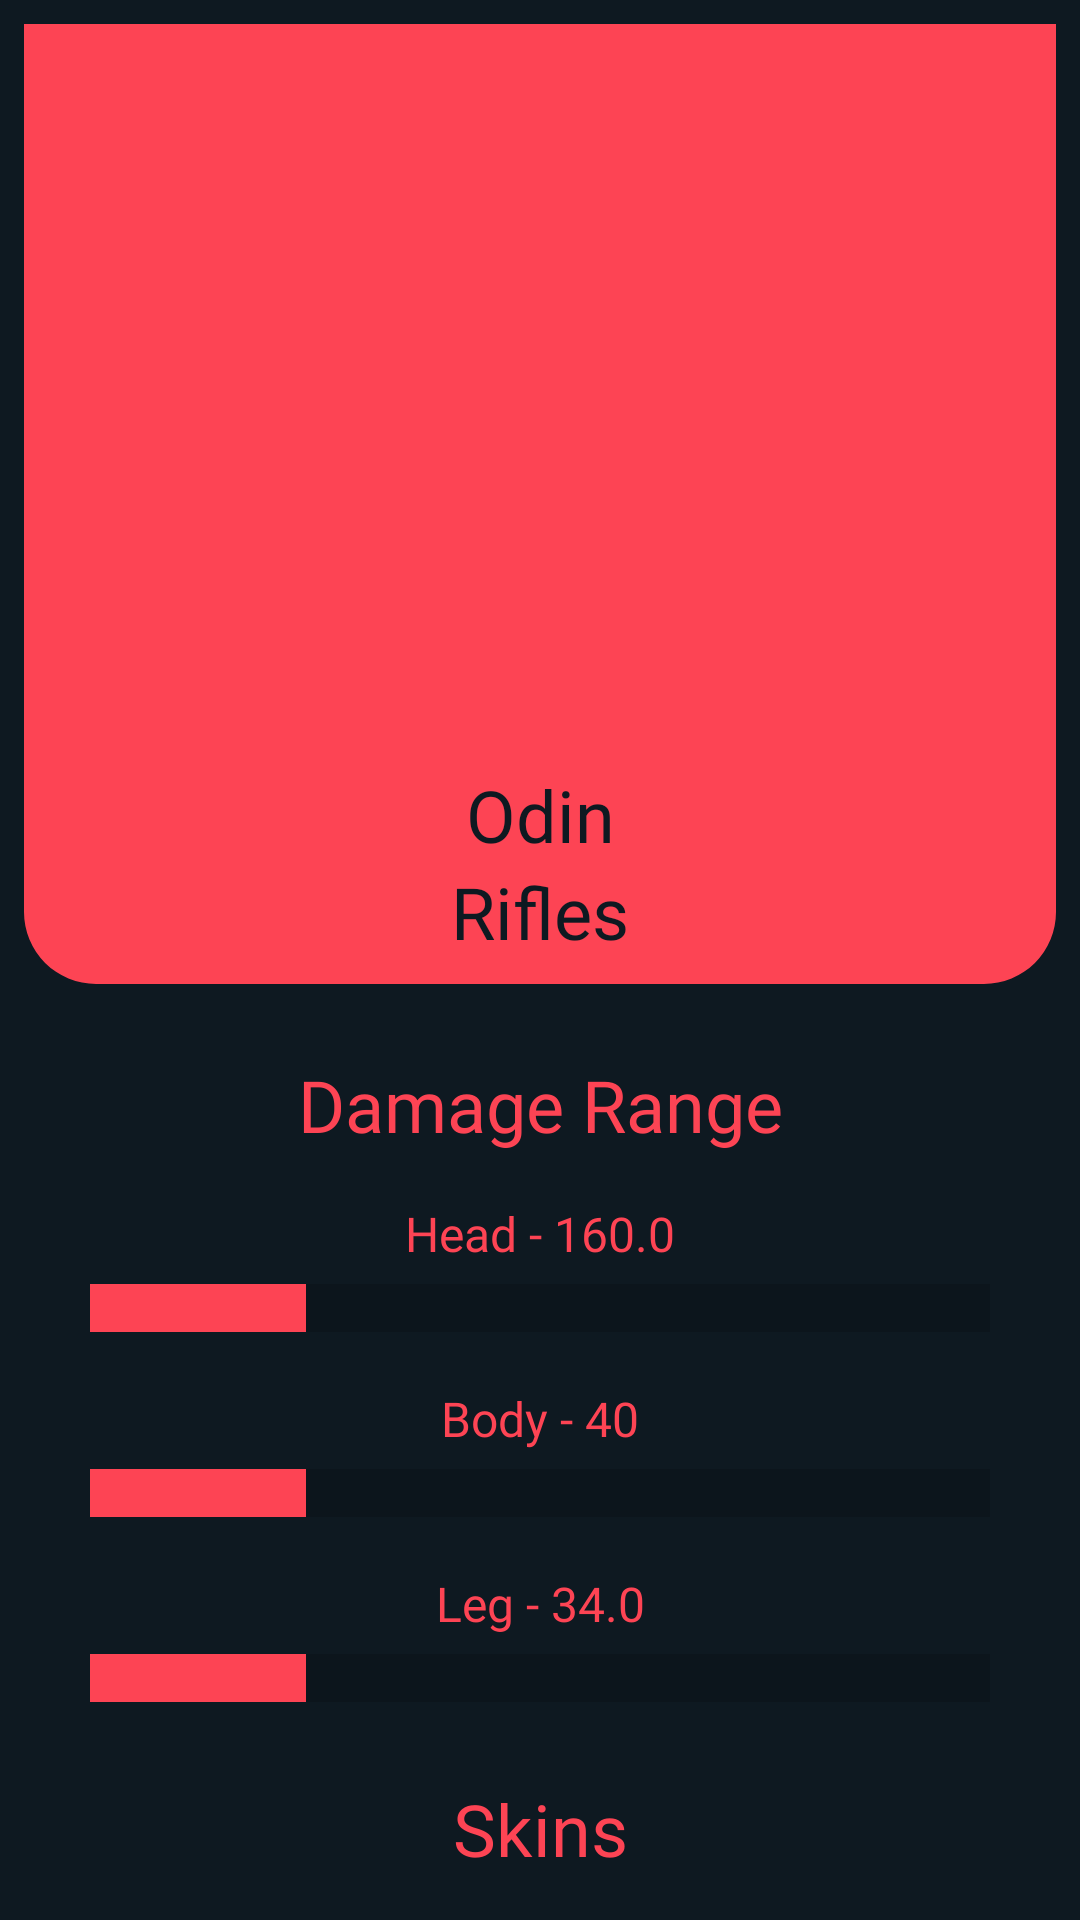

Layout XML and referenced resources for this Android screen:
<!-- AndroidManifest.xml: application theme Theme.ValorantApp -->
<!-- res/layout/fragment_weapon_details.xml -->
<?xml version="1.0" encoding="utf-8"?>
<androidx.constraintlayout.widget.ConstraintLayout xmlns:android="http://schemas.android.com/apk/res/android"
    xmlns:app="http://schemas.android.com/apk/res-auto"
    xmlns:tools="http://schemas.android.com/tools"
    android:layout_width="match_parent"
    android:layout_height="match_parent"
    android:background="@color/background">

    <androidx.core.widget.NestedScrollView
        android:layout_width="match_parent"
        android:layout_height="match_parent"
        android:fillViewport="true">

        <androidx.constraintlayout.widget.ConstraintLayout
            android:layout_width="match_parent"
            android:layout_height="match_parent">

            <com.google.android.material.imageview.ShapeableImageView
                android:id="@+id/weaponDetailsIv"
                android:layout_width="match_parent"
                android:layout_height="320dp"
                android:layout_margin="8dp"
                android:background="@color/secondary"
                android:src="@color/secondary"
                app:layout_constraintEnd_toEndOf="parent"
                app:layout_constraintStart_toStartOf="parent"
                app:layout_constraintTop_toTopOf="parent"
                app:shapeAppearanceOverlay="@style/ImageViewCorner" />

            <TextView
                android:id="@+id/weaponDetailsNameTv"
                android:layout_width="wrap_content"
                android:layout_height="wrap_content"
                android:fontFamily="@font/gilroy_extra_blod"
                android:text="@string/weapon_test_name"
                android:textAlignment="center"
                android:textColor="@color/background"
                android:textSize="24sp"
                app:layout_constraintBottom_toTopOf="@+id/weaponDetailsCategoryTv"
                app:layout_constraintEnd_toEndOf="@+id/weaponDetailsCategoryTv"
                app:layout_constraintStart_toStartOf="@+id/weaponDetailsCategoryTv" />

            <TextView
                android:id="@+id/weaponDetailsCategoryTv"
                android:layout_width="wrap_content"
                android:layout_height="wrap_content"
                android:layout_margin="8dp"
                android:fontFamily="@font/gilroy_extra_blod"
                android:text="@string/weapon_test_category_name"
                android:textAlignment="center"
                android:textColor="@color/background"
                android:textSize="24sp"
                app:layout_constraintBottom_toBottomOf="@+id/weaponDetailsIv"
                app:layout_constraintEnd_toEndOf="@+id/weaponDetailsIv"
                app:layout_constraintStart_toStartOf="@+id/weaponDetailsIv" />

            <TextView
                android:id="@+id/topWeaponDetailsTv"
                android:layout_width="match_parent"
                android:layout_height="wrap_content"
                android:layout_margin="24dp"
                android:fontFamily="@font/gilroy_extra_blod"
                android:text="@string/damage_range"
                android:textAlignment="center"
                android:textColor="@color/secondary"
                android:textSize="24sp"
                app:layout_constraintEnd_toEndOf="parent"
                app:layout_constraintStart_toStartOf="parent"
                app:layout_constraintTop_toBottomOf="@+id/weaponDetailsIv" />

            <TextView
                android:id="@+id/weaponDetailsHeadDamageTv"
                android:layout_width="wrap_content"
                android:layout_height="wrap_content"
                android:text="@string/test_head_damage"
                android:fontFamily="@font/gilroy_extra_blod"
                android:textAlignment="center"
                android:textColor="@color/secondary"
                android:textSize="16sp"
                android:layout_margin="16dp"
                app:layout_constraintStart_toStartOf="parent"
                app:layout_constraintEnd_toEndOf="parent"
                app:layout_constraintTop_toBottomOf="@+id/topWeaponDetailsTv" />

            <ProgressBar
                android:id="@+id/headProgressBar"
                style="?android:attr/progressBarStyleHorizontal"
                android:layout_width="300dp"
                android:layout_height="20dp"
                android:layout_marginTop="4dp"
                android:progress="24"
                android:scaleY="4"
                android:theme="@style/ProgressBarStyle"
                app:layout_constraintEnd_toEndOf="parent"
                app:layout_constraintStart_toStartOf="parent"
                app:layout_constraintTop_toBottomOf="@+id/weaponDetailsHeadDamageTv" />

            <TextView
                android:id="@+id/weaponDetailsBodyDamageTv"
                android:layout_width="wrap_content"
                android:layout_height="wrap_content"
                android:text="@string/test_body_damage"
                android:fontFamily="@font/gilroy_extra_blod"
                android:textAlignment="center"
                android:textColor="@color/secondary"
                android:textSize="16sp"
                android:layout_margin="16dp"
                app:layout_constraintStart_toStartOf="parent"
                app:layout_constraintEnd_toEndOf="parent"
                app:layout_constraintTop_toBottomOf="@+id/headProgressBar" />

            <ProgressBar
                android:id="@+id/bodyProgressBar"
                style="?android:attr/progressBarStyleHorizontal"
                android:layout_width="300dp"
                android:layout_height="20dp"
                android:layout_marginTop="4dp"
                android:progress="24"
                android:scaleY="4"
                android:theme="@style/ProgressBarStyle"
                app:layout_constraintEnd_toEndOf="parent"
                app:layout_constraintStart_toStartOf="parent"
                app:layout_constraintTop_toBottomOf="@+id/weaponDetailsBodyDamageTv" />

            <TextView
                android:id="@+id/weaponDetailsLegDamageTv"
                android:layout_width="wrap_content"
                android:layout_height="wrap_content"
                android:text="@string/test_leg_damage"
                android:fontFamily="@font/gilroy_extra_blod"
                android:textAlignment="center"
                android:textColor="@color/secondary"
                android:textSize="16sp"
                android:layout_margin="16dp"
                app:layout_constraintStart_toStartOf="parent"
                app:layout_constraintEnd_toEndOf="parent"
                app:layout_constraintTop_toBottomOf="@+id/bodyProgressBar" />

            <ProgressBar
                android:id="@+id/legProgressBar"
                style="?android:attr/progressBarStyleHorizontal"
                android:layout_width="300dp"
                android:layout_height="20dp"
                android:scaleY="4"
                android:layout_marginTop="4dp"
                android:progress="24"
                android:theme="@style/ProgressBarStyle"
                app:layout_constraintEnd_toEndOf="parent"
                app:layout_constraintStart_toStartOf="parent"
                app:layout_constraintTop_toBottomOf="@+id/weaponDetailsLegDamageTv" />

            <TextView
                android:id="@+id/topWeaponSkinsTv"
                android:layout_width="match_parent"
                android:layout_height="wrap_content"
                android:layout_margin="24dp"
                android:fontFamily="@font/gilroy_extra_blod"
                android:text="@string/skins"
                android:textAlignment="center"
                android:textColor="@color/secondary"
                android:textSize="24sp"
                app:layout_constraintEnd_toEndOf="parent"
                app:layout_constraintStart_toStartOf="parent"
                app:layout_constraintTop_toBottomOf="@+id/legProgressBar" />

            <androidx.recyclerview.widget.RecyclerView
                android:id="@+id/weaponDetailsSkinRv"
                android:layout_width="match_parent"
                android:layout_height="220dp"
                app:layout_constraintStart_toStartOf="parent"
                app:layout_constraintEnd_toEndOf="parent"
                app:layout_constraintTop_toBottomOf="@+id/topWeaponSkinsTv"
                android:layout_margin="16dp"
                tools:listitem="@layout/weapon_details_skins_item"
                app:layoutManager="androidx.recyclerview.widget.LinearLayoutManager"
                android:orientation="horizontal"
                tools:itemCount="5"/>

        </androidx.constraintlayout.widget.ConstraintLayout>
    </androidx.core.widget.NestedScrollView>
</androidx.constraintlayout.widget.ConstraintLayout>
<!-- res/layout/weapon_details_skins_item.xml (included above) -->
<?xml version="1.0" encoding="utf-8"?>
<androidx.constraintlayout.widget.ConstraintLayout xmlns:android="http://schemas.android.com/apk/res/android"
    xmlns:app="http://schemas.android.com/apk/res-auto"
    xmlns:tools="http://schemas.android.com/tools"
    android:layout_width="wrap_content"
    android:layout_height="wrap_content"
    android:layout_margin="8dp"
    android:background="@color/background">

    <ImageView
        android:id="@+id/weaponDetailsSkinIv"
        android:layout_width="100dp"
        android:layout_height="60dp"
        android:layout_margin="8dp"
        android:background="@color/background"
        app:layout_constraintEnd_toEndOf="parent"
        app:layout_constraintStart_toStartOf="parent"
        app:layout_constraintTop_toTopOf="parent"
        tools:background="@color/secondary" />

    <androidx.constraintlayout.widget.ConstraintLayout
        android:id="@+id/expandableLayout"
        android:layout_width="match_parent"
        android:layout_height="wrap_content"
        android:visibility="gone"
        app:layout_constraintBottom_toBottomOf="parent"
        app:layout_constraintEnd_toEndOf="parent"
        app:layout_constraintStart_toStartOf="parent"
        app:layout_constraintTop_toBottomOf="@+id/weaponDetailsSkinIv">

        <ImageView
            android:id="@+id/weaponDetailsExpandSkinIv"
            android:layout_width="250dp"
            android:layout_height="100dp"
            android:layout_margin="8dp"
            android:background="@color/background"
            app:layout_constraintStart_toStartOf="parent"
            app:layout_constraintEnd_toEndOf="parent"
            app:layout_constraintTop_toTopOf="parent"
            tools:background="@color/secondary" />

        <TextView
            android:id="@+id/agentsDetailsAbilityDescription"
            android:layout_width="match_parent"
            android:layout_height="wrap_content"
            android:layout_margin="8dp"
            android:fontFamily="@font/gilroy_extra_blod"
            android:text="@string/weapon_skin_displayName"
            android:textAlignment="center"
            android:textColor="@color/white"
            android:textSize="16sp"
            app:layout_constraintBottom_toBottomOf="parent"
            app:layout_constraintEnd_toEndOf="parent"
            app:layout_constraintStart_toStartOf="parent"
            app:layout_constraintTop_toBottomOf="@+id/weaponDetailsExpandSkinIv"/>

    </androidx.constraintlayout.widget.ConstraintLayout>

</androidx.constraintlayout.widget.ConstraintLayout>
<!-- resources referenced by this layout -->
<resources>
  <color name="background">#0E1921</color>
  <color name="secondary">#FD4454</color>
  <color name="white">#FFFFFFFF</color>
  <string name="damage_range">Damage Range</string>
  <string name="skins">Skins</string>
  <string name="test_body_damage">Body - 40</string>
  <string name="test_head_damage">Head - 160.0</string>
  <string name="test_leg_damage">Leg - 34.0</string>
  <string name="weapon_skin_displayName">Sentinels of Light Vandal</string>
  <string name="weapon_test_category_name">Rifles</string>
  <string name="weapon_test_name">Odin</string>
  <style name="ImageViewCorner">
          <item name="cornerSizeBottomLeft">24dp</item>
          <item name="cornerSizeBottomRight">24dp</item>
      </style>
  <style name="ProgressBarStyle">
          <item name="colorAccent">@color/secondary</item>
      </style>
  <style name="Theme.ValorantApp" parent="Theme.MaterialComponents.Light.NoActionBar">
          
          <item name="colorPrimary">@color/purple_500</item>
          <item name="colorPrimaryVariant">@color/purple_700</item>
          <item name="colorOnPrimary">@color/white</item>
          <item name="background">@color/background</item>
          
          <item name="colorSecondary">@color/teal_200</item>
          <item name="colorSecondaryVariant">@color/teal_700</item>
          <item name="colorOnSecondary">@color/black</item>
          
          <item name="android:statusBarColor" tools:targetApi="l">?attr/background</item>
          <item name="android:windowLightStatusBar" tools:targetApi="m">true</item>
          
      </style>
  <color name="purple_500">#FF6200EE</color>
  <color name="purple_700">#FF3700B3</color>
  <color name="teal_200">#FF03DAC5</color>
  <color name="teal_700">#FF018786</color>
  <color name="black">#FF000000</color>
</resources>
